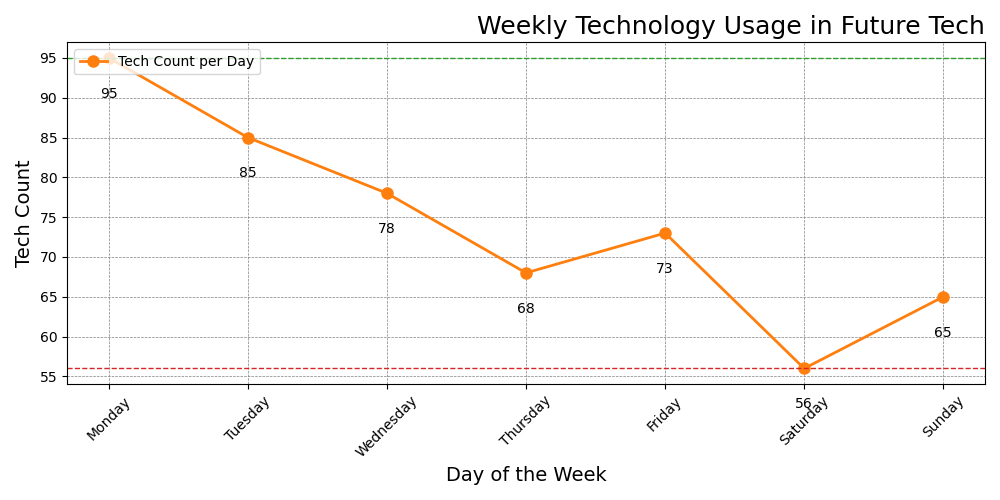

The file beside this chart, header and first rows:
Day, Tech Count
Monday, 95
Tuesday, 85
Wednesday, 78
Thursday, 68
Friday, 73
Saturday, 56
Sunday, 65
